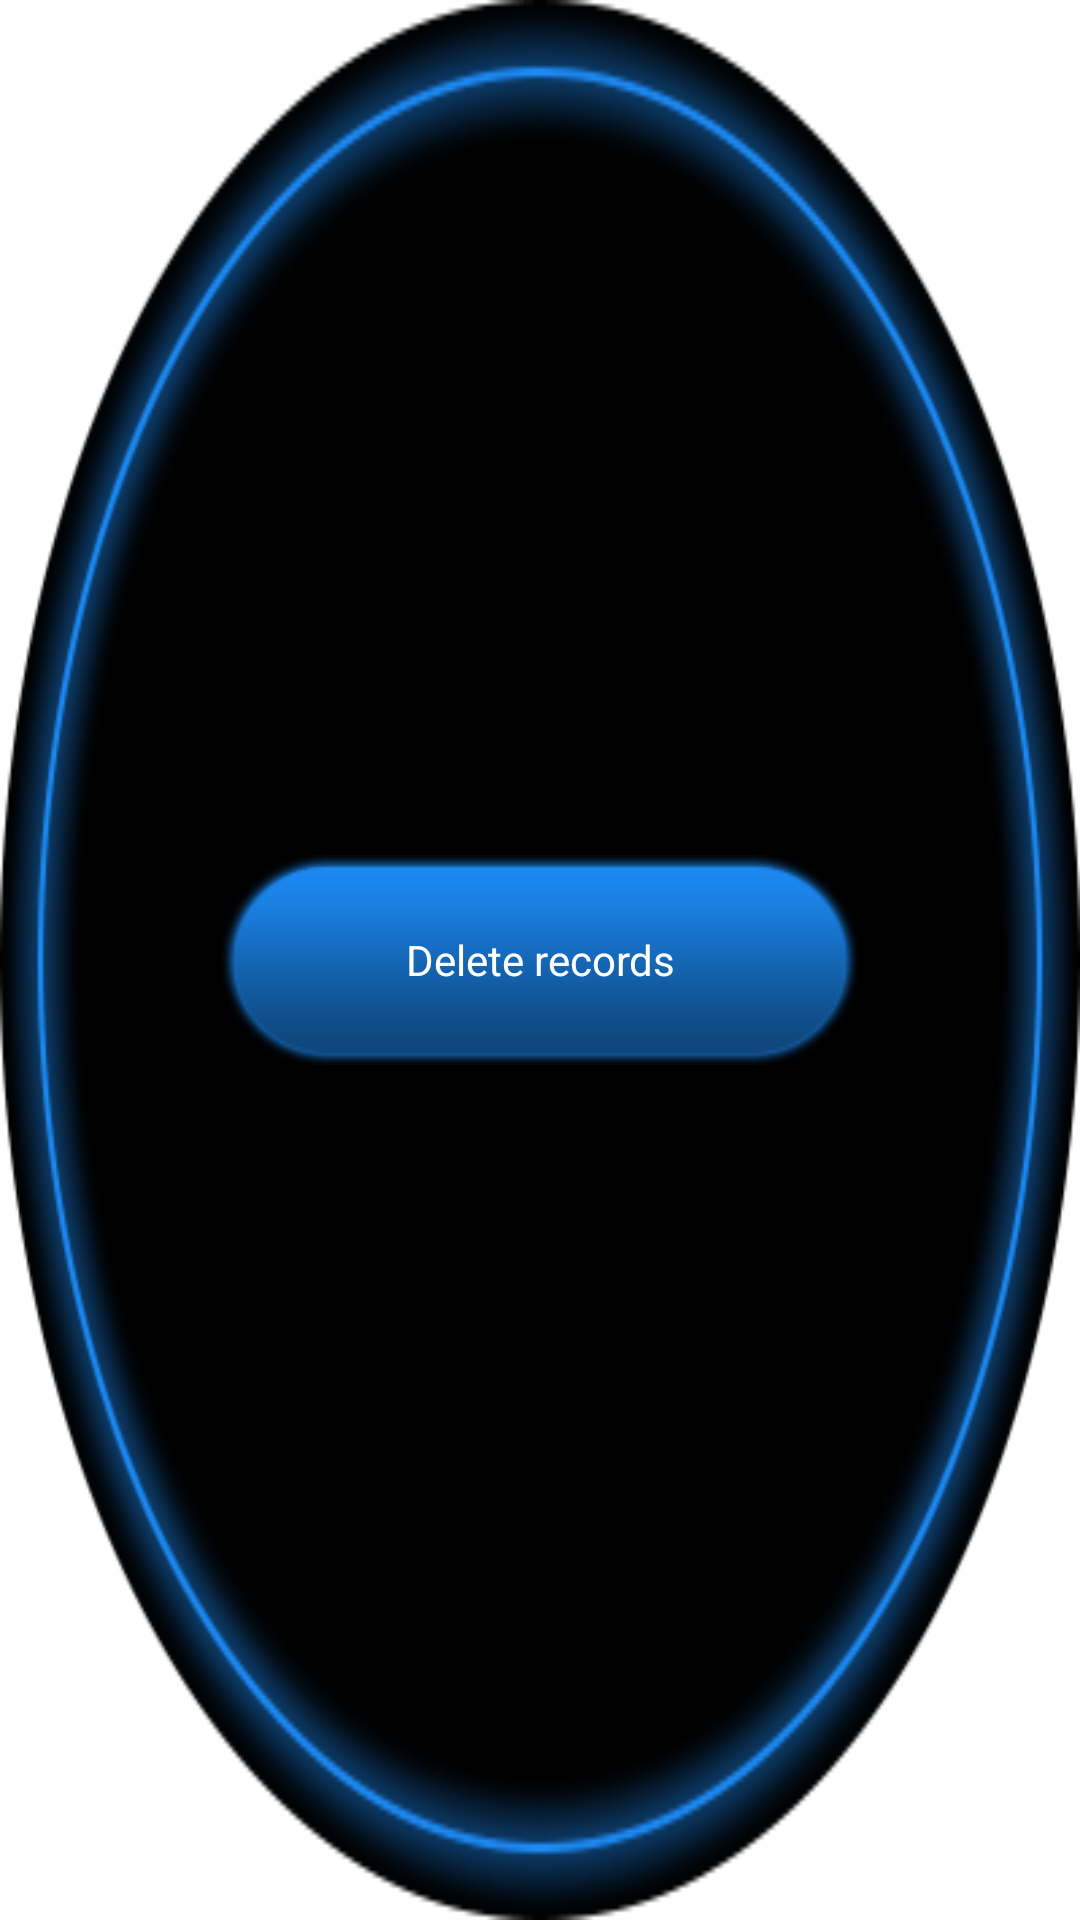

Write the Android layout XML for this screen, with the resource values it uses.
<!-- AndroidManifest.xml: application theme AppTheme -->
<!-- res/layout/delete_activity.xml -->
<?xml version="1.0" encoding="utf-8"?>
<FrameLayout android:background="@drawable/switch_page_bg" android:layout_width="fill_parent" android:layout_height="fill_parent"
  xmlns:android="http://schemas.android.com/apk/res/android">
    <LinearLayout android:gravity="center" android:orientation="vertical" android:id="@+id/delete_switch" android:paddingTop="94.0dip" android:visibility="gone" android:layout_width="fill_parent" android:layout_height="wrap_content">
        <TextView android:textSize="20.0sp" android:textColor="#ffffffff" android:layout_width="wrap_content" android:layout_height="wrap_content" android:text="@string/confirm_to_delete" />
        <TextView android:textSize="11.0sp" android:textColor="#ffcbcbcb" android:layout_width="wrap_content" android:layout_height="wrap_content" android:layout_margin="7.0dip" android:layout_marginTop="16.0dip" android:text="@string/delete_completed" />
        <LinearLayout android:id="@+id/btn_layout" android:layout_width="fill_parent" android:layout_height="wrap_content" android:layout_marginTop="50.0dip">
            <Button android:gravity="left" android:layout_gravity="left" android:id="@+id/ok" android:background="@drawable/confirm" android:layout_width="wrap_content" android:layout_height="wrap_content" android:layout_marginLeft="82.0dip" />
            <Button android:id="@+id/cancel" android:background="@drawable/cancel" android:layout_width="wrap_content" android:layout_height="wrap_content" android:layout_marginLeft="40.0dip" />
        </LinearLayout>
    </LinearLayout>
    <Button android:textColor="@color/white" android:layout_gravity="center" android:id="@+id/delete_btn" android:background="@drawable/end_btn_bg" android:layout_width="wrap_content" android:layout_height="wrap_content" android:text="@string/delete_records" />
</FrameLayout>
<!-- resources referenced by this layout -->
<resources>
  <color name="white">#ffffffff</color>
  <!-- drawable cancel: png bitmap (drawable-mdpi-v4, 5368 bytes) -->
  <!-- drawable confirm: png bitmap (drawable-mdpi-v4, 5388 bytes) -->
  <!-- drawable end_btn_bg: png bitmap (drawable-mdpi-v4, 2870 bytes) -->
  <!-- drawable switch_page_bg: png bitmap (drawable-mdpi-v4, 42844 bytes) -->
  <string name="confirm_to_delete">Confirm to delete？</string>
  <string name="delete_completed">"Records can not be recovered or 
  recovered after deletion"</string>
  <string name="delete_records">Delete records</string>
  <style name="AppTheme" parent="@style/AppBaseTheme" />
  <style name="AppBaseTheme" parent="@android:style/Theme.Light" />
</resources>
